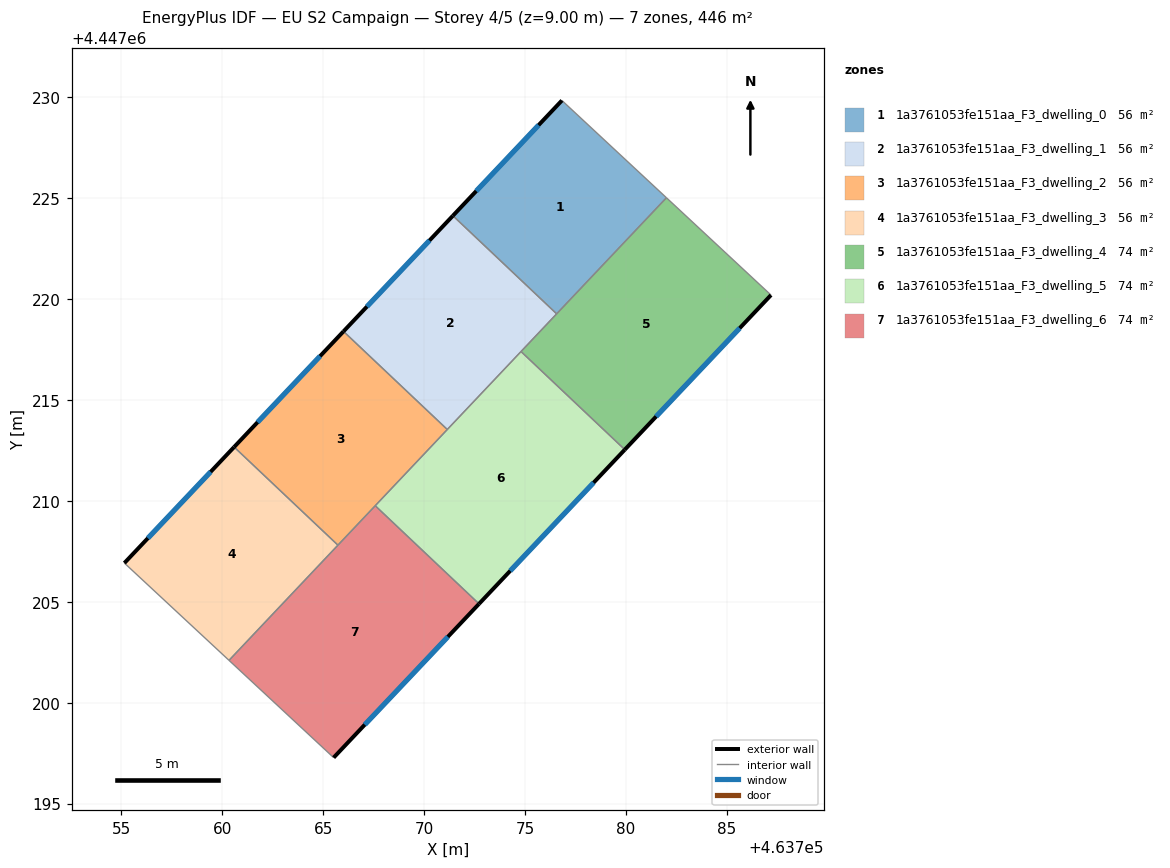
=== STOREY PLAN SPEC (per zone: floor XY polygon, exterior-wall plan segments, windows/doors) ===
zone 1: 1a3761053fe151aa_F3_dwelling_0  (55.8 m²)
  floor: (463782.01, 4447225.02) (463776.57, 4447219.26) (463771.43, 4447224.12) (463776.83, 4447229.83)
  exterior wall: (463776.83, 4447229.83) – (463771.43, 4447224.12)  [7.9 m]
    window: (463775.68, 4447228.61) – (463772.59, 4447225.35)  [7.7 m²]
  interior walls: 3
zone 2: 1a3761053fe151aa_F3_dwelling_1  (55.8 m²)
  floor: (463776.57, 4447219.26) (463771.15, 4447213.53) (463766.01, 4447218.39) (463771.43, 4447224.12)
  exterior wall: (463771.43, 4447224.12) – (463766.01, 4447218.39)  [7.9 m]
    window: (463770.27, 4447222.90) – (463767.17, 4447219.62)  [7.7 m²]
  interior walls: 4
zone 3: 1a3761053fe151aa_F3_dwelling_2  (55.8 m²)
  floor: (463771.15, 4447213.53) (463765.74, 4447207.80) (463760.59, 4447212.67) (463766.01, 4447218.39)
  exterior wall: (463766.01, 4447218.39) – (463760.59, 4447212.67)  [7.9 m]
    window: (463764.85, 4447217.17) – (463761.75, 4447213.89)  [7.7 m²]
  interior walls: 4
zone 4: 1a3761053fe151aa_F3_dwelling_3  (55.8 m²)
  floor: (463765.74, 4447207.80) (463760.34, 4447202.10) (463755.16, 4447206.92) (463760.59, 4447212.67)
  exterior wall: (463760.59, 4447212.67) – (463755.16, 4447206.92)  [7.9 m]
    window: (463759.43, 4447211.43) – (463756.32, 4447208.15)  [7.8 m²]
  interior walls: 3
zone 5: 1a3761053fe151aa_F3_dwelling_4  (74.4 m²)
  floor: (463787.19, 4447220.20) (463779.95, 4447212.54) (463774.81, 4447217.40) (463782.01, 4447225.02)
  exterior wall: (463779.95, 4447212.54) – (463787.19, 4447220.20)  [10.5 m]
    window: (463781.50, 4447214.18) – (463785.64, 4447218.55)  [10.3 m²]
  interior walls: 4
zone 6: 1a3761053fe151aa_F3_dwelling_5  (74.4 m²)
  floor: (463779.95, 4447212.54) (463772.73, 4447204.90) (463767.58, 4447209.76) (463774.81, 4447217.40)
  exterior wall: (463772.73, 4447204.90) – (463779.95, 4447212.54)  [10.5 m]
    window: (463774.27, 4447206.53) – (463778.40, 4447210.90)  [10.3 m²]
  interior walls: 4
zone 7: 1a3761053fe151aa_F3_dwelling_6  (74.4 m²)
  floor: (463772.73, 4447204.90) (463765.52, 4447197.28) (463760.34, 4447202.10) (463767.58, 4447209.76)
  exterior wall: (463765.52, 4447197.28) – (463772.73, 4447204.90)  [10.5 m]
    window: (463767.07, 4447198.91) – (463771.18, 4447203.26)  [10.3 m²]
  interior walls: 4

=== DERIVED (storey summary) ===
Building: EU S2 Campaign
Storey: 4 of 5  (floor level z = 9.00 m)
Storey gross floor area: 446.4 m²
Zones on this storey: 7
  - 1a3761053fe151aa_F3_dwelling_0: floor 55.8 m²; exterior wall 7.9 m (23.6 m²); 1 window(s) 7.7 m²; WWR 32.7%
  - 1a3761053fe151aa_F3_dwelling_1: floor 55.8 m²; exterior wall 7.9 m (23.7 m²); 1 window(s) 7.7 m²; WWR 32.7%
  - 1a3761053fe151aa_F3_dwelling_2: floor 55.8 m²; exterior wall 7.9 m (23.7 m²); 1 window(s) 7.7 m²; WWR 32.7%
  - 1a3761053fe151aa_F3_dwelling_3: floor 55.8 m²; exterior wall 7.9 m (23.7 m²); 1 window(s) 7.8 m²; WWR 32.7%
  - 1a3761053fe151aa_F3_dwelling_4: floor 74.4 m²; exterior wall 10.5 m (31.6 m²); 1 window(s) 10.3 m²; WWR 32.7%
  - 1a3761053fe151aa_F3_dwelling_5: floor 74.4 m²; exterior wall 10.5 m (31.5 m²); 1 window(s) 10.3 m²; WWR 32.7%
  - 1a3761053fe151aa_F3_dwelling_6: floor 74.4 m²; exterior wall 10.5 m (31.5 m²); 1 window(s) 10.3 m²; WWR 32.7%
Zone adjacency (shared interzone walls):
  - 1a3761053fe151aa_F3_dwelling_0 ↔ 1a3761053fe151aa_F3_dwelling_1
  - 1a3761053fe151aa_F3_dwelling_0 ↔ 1a3761053fe151aa_F3_dwelling_4
  - 1a3761053fe151aa_F3_dwelling_1 ↔ 1a3761053fe151aa_F3_dwelling_2
  - 1a3761053fe151aa_F3_dwelling_1 ↔ 1a3761053fe151aa_F3_dwelling_4
  - 1a3761053fe151aa_F3_dwelling_1 ↔ 1a3761053fe151aa_F3_dwelling_5
  - 1a3761053fe151aa_F3_dwelling_2 ↔ 1a3761053fe151aa_F3_dwelling_3
  - 1a3761053fe151aa_F3_dwelling_2 ↔ 1a3761053fe151aa_F3_dwelling_5
  - 1a3761053fe151aa_F3_dwelling_2 ↔ 1a3761053fe151aa_F3_dwelling_6
  - 1a3761053fe151aa_F3_dwelling_3 ↔ 1a3761053fe151aa_F3_dwelling_6
  - 1a3761053fe151aa_F3_dwelling_4 ↔ 1a3761053fe151aa_F3_dwelling_5
  - 1a3761053fe151aa_F3_dwelling_5 ↔ 1a3761053fe151aa_F3_dwelling_6